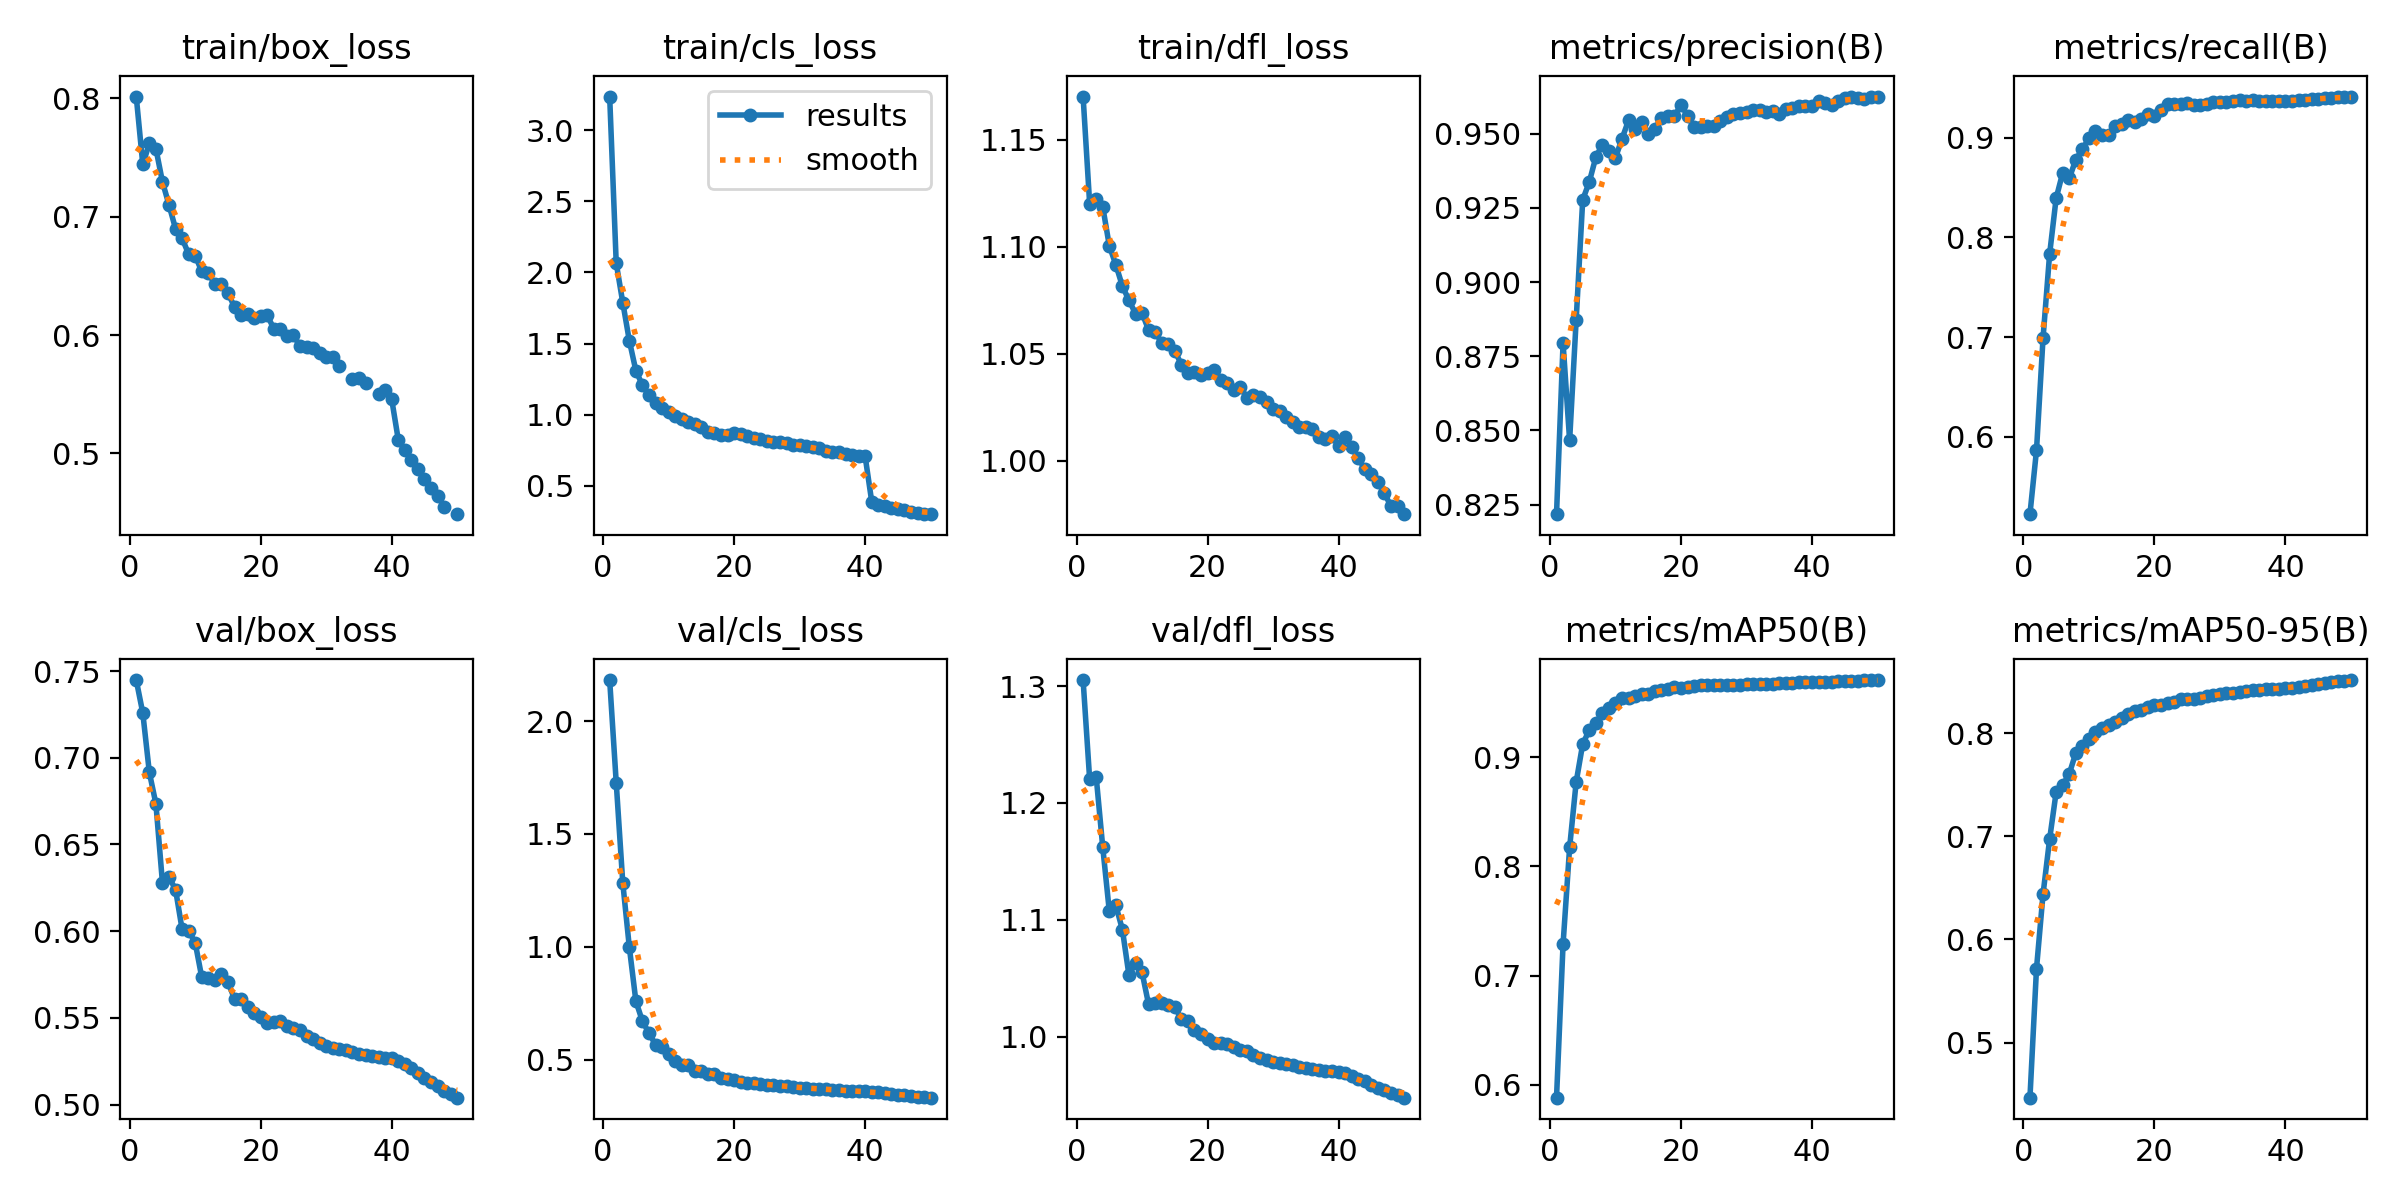

The table this chart was drawn from, first rows:
epoch, train/box_loss, train/cls_loss, train/dfl_loss, metrics/precision(B), metrics/recall(B), metrics/mAP50(B), metrics/mAP50-95(B), val/box_loss, val/cls_loss, val/dfl_loss, lr/pg0, lr/pg1, lr/pg2
1, 0.8016, 3.235, 1.17, 0.8218, 0.5222, 0.5881, 0.4466, 0.7448, 2.183, 1.305, 0.003332, 0.003332, 0.003332
2, 0.7442, 2.066, 1.12, 0.8794, 0.5863, 0.7289, 0.5716, 0.7258, 1.728, 1.22, 0.006533, 0.006533, 0.006533
3, 0.762, 1.788, 1.122, 0.8466, 0.699, 0.8174, 0.6439, 0.6916, 1.284, 1.222, 0.009601, 0.009601, 0.009601
4, 0.7576, 1.521, 1.119, 0.8872, 0.783, 0.8774, 0.6969, 0.6735, 0.9982, 1.162, 0.009403, 0.009403, 0.009403
5, 0.7295, 1.31, 1.1, 0.9277, 0.8393, 0.9123, 0.7427, 0.6279, 0.7591, 1.107, 0.009204, 0.009204, 0.009204
6, 0.71, 1.208, 1.091, 0.9337, 0.8648, 0.9249, 0.7494, 0.6312, 0.6696, 1.112, 0.009005, 0.009005, 0.009005
7, 0.6898, 1.136, 1.081, 0.9421, 0.8592, 0.931, 0.7604, 0.624, 0.6176, 1.092, 0.008806, 0.008806, 0.008806
8, 0.6818, 1.084, 1.075, 0.9463, 0.8779, 0.9403, 0.7806, 0.6011, 0.5656, 1.053, 0.008607, 0.008607, 0.008607
9, 0.6684, 1.045, 1.069, 0.9442, 0.8885, 0.9456, 0.7874, 0.6001, 0.5574, 1.063, 0.008408, 0.008408, 0.008408
10, 0.6671, 1.022, 1.069, 0.9419, 0.8992, 0.9502, 0.794, 0.5933, 0.5226, 1.055, 0.008209, 0.008209, 0.008209
11, 0.6538, 0.9942, 1.061, 0.9483, 0.9067, 0.9547, 0.8011, 0.5734, 0.4922, 1.028, 0.00801, 0.00801, 0.00801
12, 0.6527, 0.971, 1.06, 0.9545, 0.9022, 0.9547, 0.8052, 0.5732, 0.4774, 1.029, 0.007811, 0.007811, 0.007811
13, 0.6428, 0.9508, 1.055, 0.9516, 0.9028, 0.9563, 0.8075, 0.5721, 0.474, 1.029, 0.007612, 0.007612, 0.007612
14, 0.6435, 0.9353, 1.055, 0.9541, 0.9113, 0.958, 0.8103, 0.575, 0.4513, 1.027, 0.007413, 0.007413, 0.007413
15, 0.6354, 0.9174, 1.051, 0.9499, 0.9138, 0.9581, 0.8143, 0.5706, 0.4495, 1.026, 0.007214, 0.007214, 0.007214
16, 0.6238, 0.881, 1.045, 0.9517, 0.9177, 0.9607, 0.8182, 0.5609, 0.4365, 1.015, 0.007015, 0.007015, 0.007015
17, 0.6168, 0.8688, 1.041, 0.9552, 0.9158, 0.9616, 0.8215, 0.5611, 0.4341, 1.013, 0.006816, 0.006816, 0.006816
18, 0.6178, 0.8606, 1.041, 0.9559, 0.9189, 0.9631, 0.8223, 0.5564, 0.42, 1.006, 0.006617, 0.006617, 0.006617
19, 0.6141, 0.8554, 1.04, 0.9558, 0.9237, 0.964, 0.8251, 0.5527, 0.414, 1.002, 0.006418, 0.006418, 0.006418
20, 0.6164, 0.8705, 1.041, 0.9597, 0.9217, 0.9639, 0.8267, 0.5505, 0.4084, 0.9985, 0.006219, 0.006219, 0.006219
21, 0.6166, 0.8655, 1.042, 0.956, 0.9278, 0.9646, 0.8276, 0.5471, 0.401, 0.9945, 0.00602, 0.00602, 0.00602
22, 0.6054, 0.8491, 1.038, 0.9521, 0.9339, 0.9655, 0.8289, 0.5474, 0.3977, 0.9948, 0.005821, 0.005821, 0.005821
23, 0.6052, 0.8353, 1.036, 0.9522, 0.9334, 0.966, 0.8305, 0.5481, 0.3949, 0.9942, 0.005622, 0.005622, 0.005622
24, 0.5991, 0.8277, 1.033, 0.9524, 0.9336, 0.9663, 0.8325, 0.5453, 0.3901, 0.9915, 0.005423, 0.005423, 0.005423
25, 0.6, 0.8192, 1.035, 0.9525, 0.9347, 0.9662, 0.8325, 0.5441, 0.387, 0.9889, 0.005224, 0.005224, 0.005224
26, 0.5903, 0.81, 1.029, 0.9544, 0.9333, 0.9661, 0.8333, 0.5431, 0.3868, 0.9881, 0.005025, 0.005025, 0.005025
27, 0.5902, 0.8115, 1.031, 0.9558, 0.9331, 0.9661, 0.834, 0.5397, 0.3839, 0.9844, 0.004826, 0.004826, 0.004826
28, 0.5888, 0.7998, 1.03, 0.9567, 0.934, 0.9665, 0.8356, 0.5375, 0.3807, 0.9819, 0.004627, 0.004627, 0.004627
29, 0.5847, 0.7892, 1.027, 0.9568, 0.9358, 0.9667, 0.8369, 0.5356, 0.378, 0.9802, 0.004428, 0.004428, 0.004428
30, 0.5814, 0.7856, 1.024, 0.9573, 0.9362, 0.9668, 0.8374, 0.534, 0.3752, 0.9787, 0.004229, 0.004229, 0.004229
31, 0.5812, 0.7798, 1.023, 0.9579, 0.9362, 0.9668, 0.8383, 0.5329, 0.373, 0.9775, 0.00403, 0.00403, 0.00403
32, 0.5736, 0.7707, 1.02, 0.9581, 0.9365, 0.967, 0.839, 0.5322, 0.3711, 0.9764, 0.003831, 0.003831, 0.003831
33, inf, 0.7656, 1.018, 0.9575, 0.9377, 0.9672, 0.8399, 0.5315, 0.3695, 0.9755, 0.003632, 0.003632, 0.003632
34, 0.5625, 0.7485, 1.016, 0.9576, 0.9365, 0.9675, 0.8405, 0.5302, 0.3678, 0.9744, 0.003433, 0.003433, 0.003433
35, 0.5633, 0.7407, 1.016, 0.9567, 0.9375, 0.9678, 0.8414, 0.5294, 0.3662, 0.9734, 0.003234, 0.003234, 0.003234
36, 0.5597, 0.7409, 1.015, 0.9584, 0.9364, 0.9681, 0.842, 0.5288, 0.3642, 0.9725, 0.003035, 0.003035, 0.003035
37, inf, 0.7261, 1.011, 0.9585, 0.9366, 0.9685, 0.8428, 0.5282, 0.3622, 0.9716, 0.002836, 0.002836, 0.002836
38, 0.5505, 0.7178, 1.01, 0.9594, 0.9364, 0.9687, 0.8431, 0.5274, 0.3602, 0.9707, 0.002637, 0.002637, 0.002637
39, 0.5532, 0.7123, 1.011, 0.9592, 0.9367, 0.9686, 0.8431, 0.5272, 0.3597, 0.9705, 0.002438, 0.002438, 0.002438
40, 0.5455, 0.7072, 1.007, 0.9595, 0.9368, 0.9687, 0.8433, 0.5266, 0.3592, 0.9701, 0.002239, 0.002239, 0.002239
41, 0.5114, 0.3908, 1.011, 0.9609, 0.9366, 0.9689, 0.8437, 0.5252, 0.3572, 0.9687, 0.00204, 0.00204, 0.00204
42, 0.5026, 0.3695, 1.006, 0.9603, 0.9376, 0.9692, 0.8447, 0.5233, 0.3542, 0.9666, 0.001841, 0.001841, 0.001841
43, 0.4945, 0.3593, 1.001, 0.9597, 0.9382, 0.9694, 0.8455, 0.521, 0.3508, 0.9642, 0.001642, 0.001642, 0.001642
44, 0.4869, 0.3473, 0.9962, 0.961, 0.9384, 0.9697, 0.8466, 0.5182, 0.3475, 0.9617, 0.001443, 0.001443, 0.001443
45, 0.4783, 0.3385, 0.9936, 0.9619, 0.939, 0.97, 0.8476, 0.5155, 0.3446, 0.9591, 0.001244, 0.001244, 0.001244
46, 0.4709, 0.3318, 0.9901, 0.9624, 0.9399, 0.9701, 0.8488, 0.5128, 0.3416, 0.9564, 0.001045, 0.001045, 0.001045
47, 0.4642, 0.3195, 0.9847, 0.9621, 0.9403, 0.9703, 0.8494, 0.5105, 0.3385, 0.9541, 0.000846, 0.000846, 0.000846
48, 0.455, 0.313, 0.9787, 0.9615, 0.9406, 0.9705, 0.8503, 0.5081, 0.3357, 0.9518, 0.000647, 0.000647, 0.000647
49, inf, 0.3059, 0.9786, 0.9622, 0.9407, 0.9708, 0.8508, 0.5061, 0.3331, 0.9499, 0.000448, 0.000448, 0.000448
50, 0.4486, 0.3019, 0.975, 0.9625, 0.9413, 0.9708, 0.8514, 0.504, 0.3308, 0.9479, 0.000249, 0.000249, 0.000249
